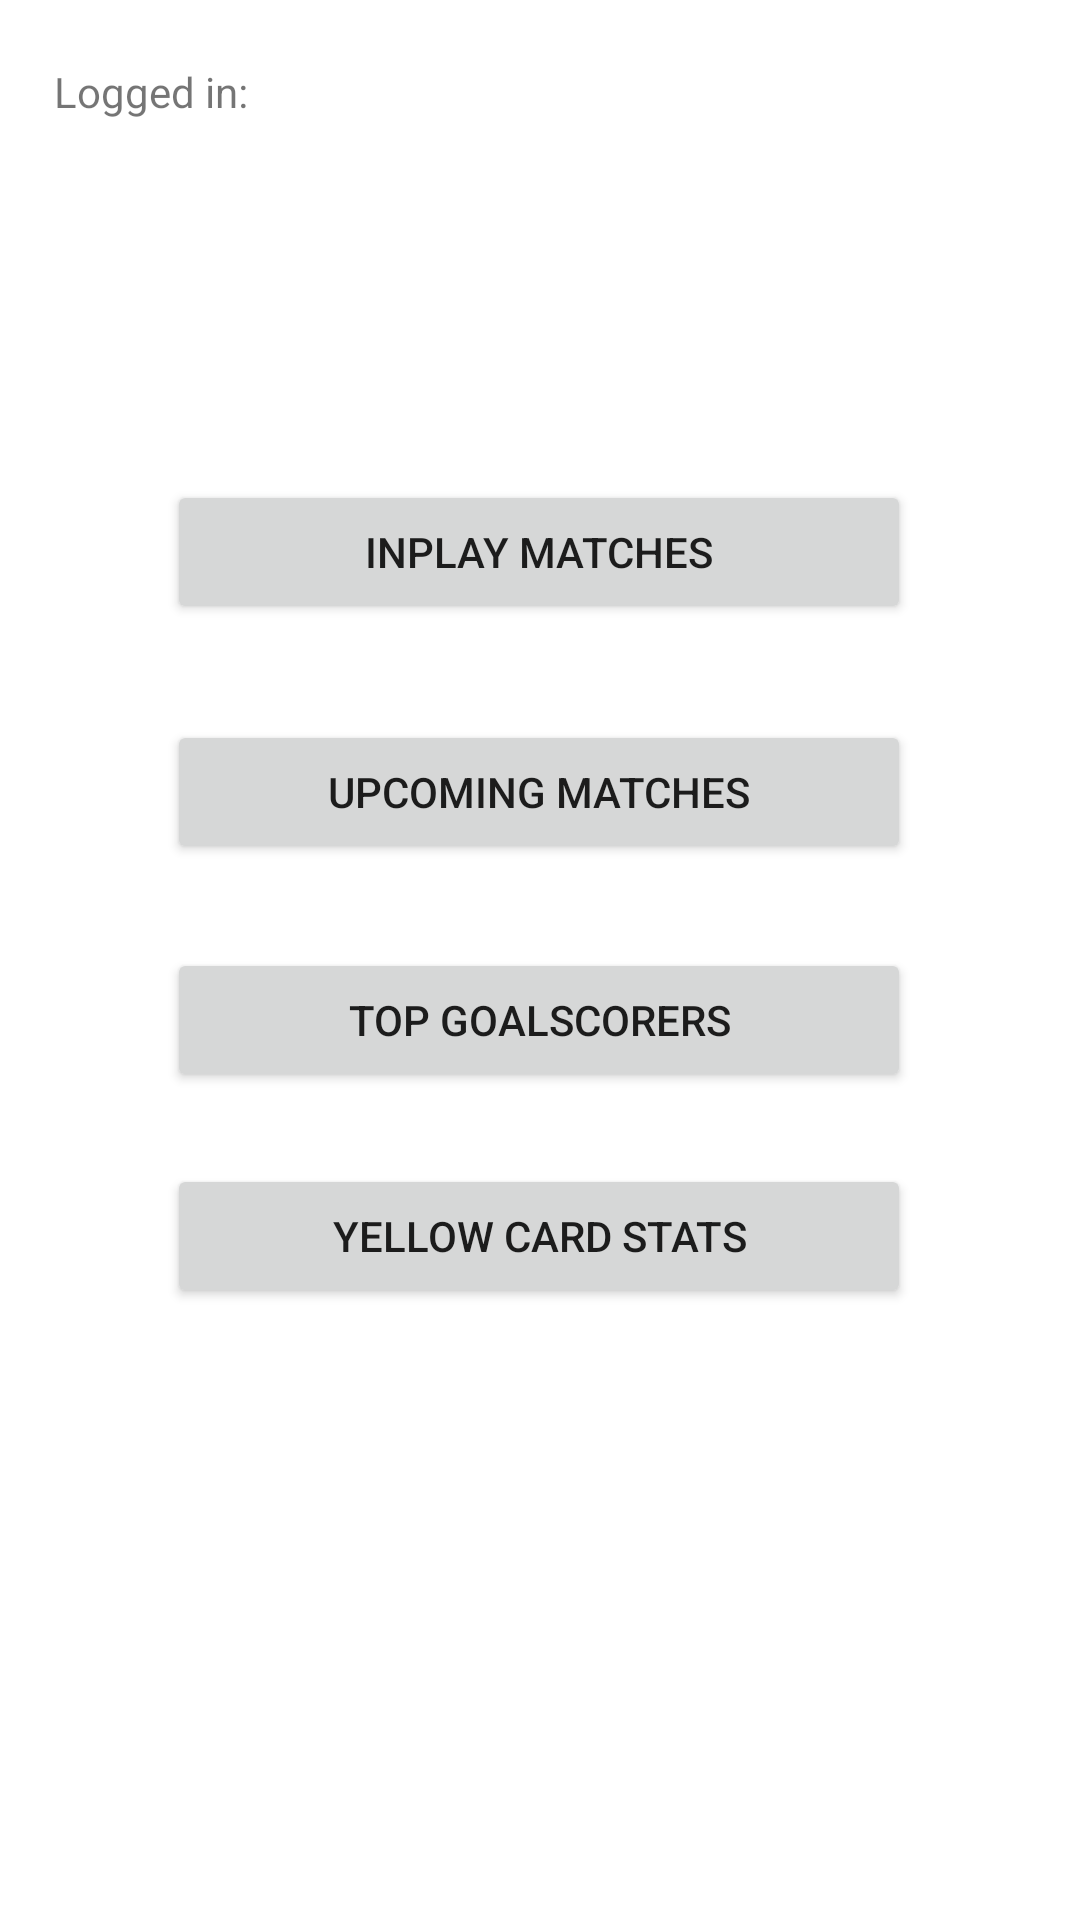

Reconstruct the res/layout file that produces this screen, plus the resources it refers to.
<!-- AndroidManifest.xml: application theme Theme.Smartstats -->
<!-- res/layout/activity_homepage.xml -->
<?xml version="1.0" encoding="utf-8"?>
<androidx.constraintlayout.widget.ConstraintLayout xmlns:android="http://schemas.android.com/apk/res/android"
    xmlns:app="http://schemas.android.com/apk/res-auto"
    xmlns:tools="http://schemas.android.com/tools"
    android:layout_width="match_parent"
    android:layout_height="match_parent"
    tools:context=".Homepage">

    <Button
        android:onClick="onClick"
        android:id="@+id/yellow_cards_stats_button"
        android:layout_width="248dp"
        android:layout_height="48dp"
        android:layout_marginTop="388dp"
        android:text="@string/yellow_card_stats"
        app:layout_constraintEnd_toEndOf="parent"
        app:layout_constraintHorizontal_bias="0.496"
        app:layout_constraintStart_toStartOf="parent"
        app:layout_constraintTop_toTopOf="parent"
        tools:ignore="UsingOnClickInXml" />

    <Button
        android:onClick="onClick"
        android:id="@+id/top_goalscorers_button"
        android:layout_width="248dp"
        android:layout_height="48dp"
        android:layout_marginTop="316dp"
        android:text="@string/top_goalscorers"
        app:layout_constraintEnd_toEndOf="parent"
        app:layout_constraintHorizontal_bias="0.496"
        app:layout_constraintStart_toStartOf="parent"
        app:layout_constraintTop_toTopOf="parent"
        tools:ignore="UsingOnClickInXml" />

    <Button
        android:onClick="onClick"
        android:id="@+id/button3"
        android:layout_width="248dp"
        android:layout_height="48dp"
        android:layout_marginTop="160dp"
        android:text="@string/inplay_matches_button"
        app:layout_constraintEnd_toEndOf="parent"
        app:layout_constraintHorizontal_bias="0.496"
        app:layout_constraintStart_toStartOf="parent"
        app:layout_constraintTop_toTopOf="parent"
        tools:ignore="UsingOnClickInXml" />

    <TextView
        android:id="@+id/userTag"
        android:layout_width="99dp"
        android:layout_height="29dp"
        android:layout_marginTop="16dp"
        android:paddingVertical="5dp"
        android:text="Logged in: "
        android:textAlignment="center"
        app:layout_constraintEnd_toEndOf="parent"
        app:layout_constraintHorizontal_bias="0.01"
        app:layout_constraintStart_toStartOf="parent"
        app:layout_constraintTop_toTopOf="parent" />

    <Button
        android:onClick="onClick"
        android:id="@+id/upcomingMatchesButton"
        android:layout_width="248dp"
        android:layout_height="48dp"
        android:layout_marginTop="240dp"
        android:text="@string/upcoming_matches_button"
        app:layout_constraintEnd_toEndOf="parent"
        app:layout_constraintHorizontal_bias="0.496"
        app:layout_constraintStart_toStartOf="parent"
        app:layout_constraintTop_toTopOf="parent"
        tools:ignore="UsingOnClickInXml" />

    <TextView
        android:id="@+id/userDisplayText"
        android:layout_width="153dp"
        android:layout_height="29dp"
        android:layout_marginTop="16dp"
        android:paddingVertical="5dp"

        app:layout_constraintEnd_toEndOf="parent"
        app:layout_constraintHorizontal_bias="0.0"
        app:layout_constraintStart_toEndOf="@+id/userTag"
        app:layout_constraintTop_toTopOf="parent" />
</androidx.constraintlayout.widget.ConstraintLayout>
<!-- resources referenced by this layout -->
<resources>
  <string name="inplay_matches_button">Inplay Matches</string>
  <string name="top_goalscorers">Top Goalscorers</string>
  <string name="upcoming_matches_button">Upcoming Matches</string>
  <string name="yellow_card_stats">Yellow Card Stats</string>
  <style name="Theme.Smartstats" parent="Theme.MaterialComponents.DayNight.DarkActionBar">
          
          <item name="colorPrimary">@color/purple_500</item>
          <item name="colorPrimaryVariant">@color/purple_700</item>
          <item name="colorOnPrimary">@color/white</item>
          
          <item name="colorSecondary">@color/teal_200</item>
          <item name="colorSecondaryVariant">@color/teal_700</item>
          <item name="colorOnSecondary">@color/black</item>
          
          <item name="android:statusBarColor" tools:targetApi="l">?attr/colorPrimaryVariant</item>
          
      </style>
  <!-- not gathered from this repository: default colours our renderer supplied (Android Studio template values) -->
  <color name="purple_500">#FF6200EE</color>
  <color name="purple_700">#FF3700B3</color>
  <color name="teal_200">#FF03DAC5</color>
  <color name="teal_700">#FF018786</color>
  <color name="black">#FF000000</color>
  <color name="white">#FFFFFFFF</color>
</resources>
